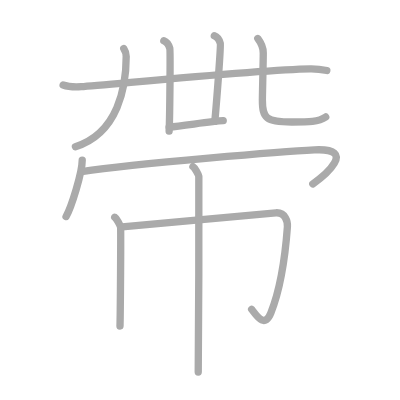
t = 0.00 s
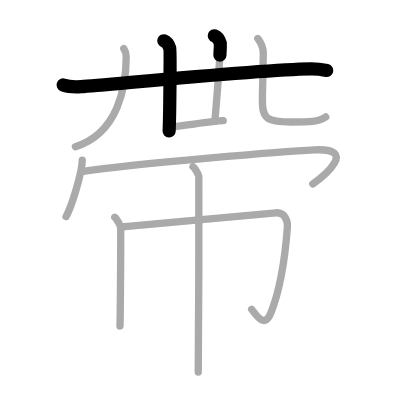
t = 2.25 s
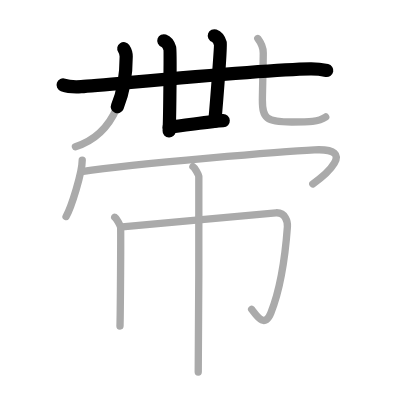
t = 4.50 s
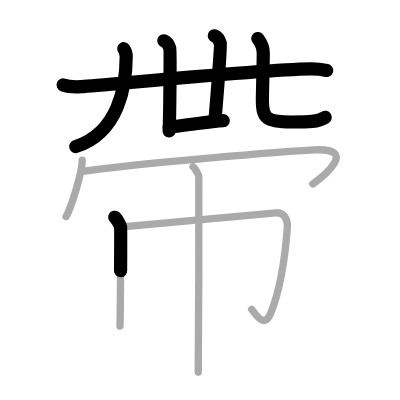
t = 6.50 s
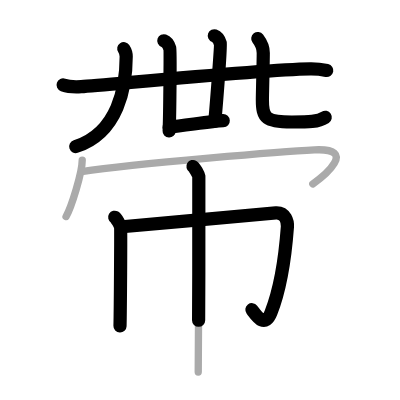
t = 8.75 s
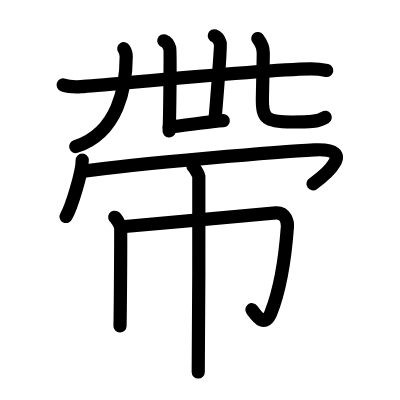
t = 11.00 s

The animated SVG that drew these frames (rendered in a browser with its animation timeline set to each time). Animation: 11 SMIL elements (animate=11); one cycle of 11.00 s.

<?xml version="1.0" standalone="no"?>
<!DOCTYPE svg PUBLIC "-//W3C//DTD SVG 1.1//EN"   "http://www.w3.org/Graphics/SVG/1.1/DTD/svg11.dtd">
<svg width="400px" height="400px"  version="1.1" xmlns="http://www.w3.org/2000/svg">
  <defs>
    <marker id="Triangle" viewBox="0 0 10 10" refX="0" refY="5" markerUnits="strokeWidth" markerWidth="3" style="stroke-opacity:0%;fill:#aaaaaa;" markerHeight="2" orient="auto">
      <path d="M 0 0 L 10 5 L 0 10 z" />
    </marker>
    
    <marker id="Arrow" viewBox="0 0 10 10" refX="5" refY="5" markerUnits="strokeWidth" markerWidth="1.8" style="stroke-opacity:0%;fill:#770000;" markerHeight="2" orient="auto">
      <path d="M 0 4 L 6 4 L 4 1 L 10 5 L 4 9 L 6 6 L 0 6 z" />
        <circle cx="5" cy="5" r="5" />
      </marker>
    
    <marker id="TriangleRed" viewBox="0 0 10 10" refX="0" refY="5" markerUnits="strokeWidth" markerWidth="3" style="stroke-opacity:0%;fill:#CC0000;" markerHeight="2" orient="auto">
      <path d="M 0 0 L 10 5 L 0 10 z" />
    </marker>
    
    <marker id="ArrowRed" viewBox="0 0 10 10" refX="5" refY="5" markerUnits="strokeWidth" markerWidth="1.8" style="stroke-opacity:0%;fill:#CC0000;" markerHeight="2" orient="auto">
      <path d="M 0 4 L 6 4 L 4 1 L 10 5 L 4 9 L 6 6 L 0 6 z" />
        <circle cx="5" cy="5" r="5" />
      </marker>
    
  </defs>
  
  <path style="fill:#ffffff; fill-opacity:100%; fill-rule:evenodd; stroke-width:0;" d="M 0 0 L 400px 0 L 400px 400px L 0 400px L 0 0" />

  <g transform="scale(3.6697247706422 3.6697247706422)">
<path style="fill:none; fill-opacity:0%; fill-rule:evenodd; stroke:#aaaaaa; stroke-opacity:100%; stroke-width: 1.5pt; stroke-linejoin:round; stroke-linecap:round;" d="M17.2 23.16c1.29 0.46 3.65 0.54 4.94 0.46c6.72-0.42 48.26-4.66 62.41-4.86c2.15-0.03 3.43 0.22 4.51 0.45"></path>
<path style="fill:none; fill-opacity:0%; fill-rule:evenodd; stroke:#aaaaaa; stroke-opacity:100%; stroke-width: 1.5pt; stroke-linejoin:round; stroke-linecap:round;" d="M44.64 11.11c0.9 0.32 1.44 1.43 1.63 2.07c0.18 0.64 0 18.59-0.18 22.57"></path>
<path style="fill:none; fill-opacity:0%; fill-rule:evenodd; stroke:#aaaaaa; stroke-opacity:100%; stroke-width: 1.5pt; stroke-linejoin:round; stroke-linecap:round;" d="M58.4 9.75c0.9 0.32 1.45 1.43 1.63 2.07s-0.95 15.36-1.49 21.25"></path>
<path style="fill:none; fill-opacity:0%; fill-rule:evenodd; stroke:#aaaaaa; stroke-opacity:100%; stroke-width: 1.5pt; stroke-linejoin:round; stroke-linecap:round;" d="M46.08 34.64c4.17-0.39 11.66-1.61 14.75-1.75"></path>
<path style="fill:none; fill-opacity:0%; fill-rule:evenodd; stroke:#aaaaaa; stroke-opacity:100%; stroke-width: 1.5pt; stroke-linejoin:round; stroke-linecap:round;" d="M33.73 13.25c0.48 0.71 0.66 1.27 0.66 2.16c0 8.14-2.14 20.84-13.84 24.55"></path>
<path style="fill:none; fill-opacity:0%; fill-rule:evenodd; stroke:#aaaaaa; stroke-opacity:100%; stroke-width: 1.5pt; stroke-linejoin:round; stroke-linecap:round;" d="M70.25 10.5c0.8 1.05 1.49 2.29 1.49 3.92c0 2.18-0.24 11.28-0.24 12.83c0 5 1 6 8 6c4.75 0 7.25 0 9.26-1.37"></path>
<path style="fill:none; fill-opacity:0%; fill-rule:evenodd; stroke:#aaaaaa; stroke-opacity:100%; stroke-width: 1.5pt; stroke-linejoin:round; stroke-linecap:round;" d="M31.26 59.2c0.48 0.29 1.5 2.13 1.6 2.7c0.1 0.57-0.06 23.37-0.16 26.93"></path>
<path style="fill:none; fill-opacity:0%; fill-rule:evenodd; stroke:#aaaaaa; stroke-opacity:100%; stroke-width: 1.5pt; stroke-linejoin:round; stroke-linecap:round;" d="M33.29 61.8c3.02-0.2 39.64-3.69 41.9-3.81c2.65-0.14 3.22 2.51 3.13 3.81c-0.48 6.54-1.81 16.7-4.5 23.45c-1.76 4.41-3.98 0.64-5.25-0.96"></path>
<path style="fill:none; fill-opacity:0%; fill-rule:evenodd; stroke:#aaaaaa; stroke-opacity:100%; stroke-width: 1.5pt; stroke-linejoin:round; stroke-linecap:round;" d="M52.58 45.38c0.48 0.29 1.5 2.13 1.6 2.7c0.1 0.57-0.06 49.73-0.16 53.3"></path>
<path style="fill:none; fill-opacity:0%; fill-rule:evenodd; stroke:#aaaaaa; stroke-opacity:100%; stroke-width: 1.5pt; stroke-linejoin:round; stroke-linecap:round;" d="M22.41 43.63c0 3.48-3.03 13.05-4.41 15.37"></path>
<path style="fill:none; fill-opacity:0%; fill-rule:evenodd; stroke:#aaaaaa; stroke-opacity:100%; stroke-width: 1.5pt; stroke-linejoin:round; stroke-linecap:round;" d="M22.24 46.74c15.26-2.24 55.74-5.53 63.45-5.9c12.05-0.59 2.55 7.16-0.45 9.28"></path>

<path style="fill:none; fill-opacity:0%; fill-rule:evenodd; stroke:#000000; stroke-opacity:100%; stroke-width: 2.7pt; stroke-linejoin:round; stroke-linecap:round;" d="M17.2 23.16c1.29 0.46 3.65 0.54 4.94 0.46c6.72-0.42 48.26-4.66 62.41-4.86c2.15-0.03 3.43 0.22 4.51 0.45" pathLength="100" stroke-dashoffset="100" stroke-dasharray="100 105"><animate id="dashAnim1" attributeName="stroke-dashoffset" from="100" to="0" dur="1s" calcMode="linear" fill="freeze"/></path>
<path style="fill:none; fill-opacity:0%; fill-rule:evenodd; stroke:#000000; stroke-opacity:100%; stroke-width: 2.7pt; stroke-linejoin:round; stroke-linecap:round;" d="M44.64 11.11c0.9 0.32 1.44 1.43 1.63 2.07c0.18 0.64 0 18.59-0.18 22.57" pathLength="100" stroke-dashoffset="100" stroke-dasharray="100 105"><animate id="dashAnim2" attributeName="stroke-dashoffset" from="100" to="0" dur="1s" calcMode="linear" begin="dashAnim1.end" fill="freeze"/></path>
<path style="fill:none; fill-opacity:0%; fill-rule:evenodd; stroke:#000000; stroke-opacity:100%; stroke-width: 2.7pt; stroke-linejoin:round; stroke-linecap:round;" d="M58.4 9.75c0.9 0.32 1.45 1.43 1.63 2.07s-0.95 15.36-1.49 21.25" pathLength="100" stroke-dashoffset="100" stroke-dasharray="100 105"><animate id="dashAnim3" attributeName="stroke-dashoffset" from="100" to="0" dur="1s" calcMode="linear" begin="dashAnim2.end" fill="freeze"/></path>
<path style="fill:none; fill-opacity:0%; fill-rule:evenodd; stroke:#000000; stroke-opacity:100%; stroke-width: 2.7pt; stroke-linejoin:round; stroke-linecap:round;" d="M46.08 34.64c4.17-0.39 11.66-1.61 14.75-1.75" pathLength="100" stroke-dashoffset="100" stroke-dasharray="100 105"><animate id="dashAnim4" attributeName="stroke-dashoffset" from="100" to="0" dur="1s" calcMode="linear" begin="dashAnim3.end" fill="freeze"/></path>
<path style="fill:none; fill-opacity:0%; fill-rule:evenodd; stroke:#000000; stroke-opacity:100%; stroke-width: 2.7pt; stroke-linejoin:round; stroke-linecap:round;" d="M33.73 13.25c0.48 0.71 0.66 1.27 0.66 2.16c0 8.14-2.14 20.84-13.84 24.55" pathLength="100" stroke-dashoffset="100" stroke-dasharray="100 105"><animate id="dashAnim5" attributeName="stroke-dashoffset" from="100" to="0" dur="1s" calcMode="linear" begin="dashAnim4.end" fill="freeze"/></path>
<path style="fill:none; fill-opacity:0%; fill-rule:evenodd; stroke:#000000; stroke-opacity:100%; stroke-width: 2.7pt; stroke-linejoin:round; stroke-linecap:round;" d="M70.25 10.5c0.8 1.05 1.49 2.29 1.49 3.92c0 2.18-0.24 11.28-0.24 12.83c0 5 1 6 8 6c4.75 0 7.25 0 9.26-1.37" pathLength="100" stroke-dashoffset="100" stroke-dasharray="100 105"><animate id="dashAnim6" attributeName="stroke-dashoffset" from="100" to="0" dur="1s" calcMode="linear" begin="dashAnim5.end" fill="freeze"/></path>
<path style="fill:none; fill-opacity:0%; fill-rule:evenodd; stroke:#000000; stroke-opacity:100%; stroke-width: 2.7pt; stroke-linejoin:round; stroke-linecap:round;" d="M31.26 59.2c0.48 0.29 1.5 2.13 1.6 2.7c0.1 0.57-0.06 23.37-0.16 26.93" pathLength="100" stroke-dashoffset="100" stroke-dasharray="100 105"><animate id="dashAnim7" attributeName="stroke-dashoffset" from="100" to="0" dur="1s" calcMode="linear" begin="dashAnim6.end" fill="freeze"/></path>
<path style="fill:none; fill-opacity:0%; fill-rule:evenodd; stroke:#000000; stroke-opacity:100%; stroke-width: 2.7pt; stroke-linejoin:round; stroke-linecap:round;" d="M33.29 61.8c3.02-0.2 39.64-3.69 41.9-3.81c2.65-0.14 3.22 2.51 3.13 3.81c-0.48 6.54-1.81 16.7-4.5 23.45c-1.76 4.41-3.98 0.64-5.25-0.96" pathLength="100" stroke-dashoffset="100" stroke-dasharray="100 105"><animate id="dashAnim8" attributeName="stroke-dashoffset" from="100" to="0" dur="1s" calcMode="linear" begin="dashAnim7.end" fill="freeze"/></path>
<path style="fill:none; fill-opacity:0%; fill-rule:evenodd; stroke:#000000; stroke-opacity:100%; stroke-width: 2.7pt; stroke-linejoin:round; stroke-linecap:round;" d="M52.58 45.38c0.48 0.29 1.5 2.13 1.6 2.7c0.1 0.57-0.06 49.73-0.16 53.3" pathLength="100" stroke-dashoffset="100" stroke-dasharray="100 105"><animate id="dashAnim9" attributeName="stroke-dashoffset" from="100" to="0" dur="1s" calcMode="linear" begin="dashAnim8.end" fill="freeze"/></path>
<path style="fill:none; fill-opacity:0%; fill-rule:evenodd; stroke:#000000; stroke-opacity:100%; stroke-width: 2.7pt; stroke-linejoin:round; stroke-linecap:round;" d="M22.41 43.63c0 3.48-3.03 13.05-4.41 15.37" pathLength="100" stroke-dashoffset="100" stroke-dasharray="100 105"><animate id="dashAnim10" attributeName="stroke-dashoffset" from="100" to="0" dur="1s" calcMode="linear" begin="dashAnim9.end" fill="freeze"/></path>
<path style="fill:none; fill-opacity:0%; fill-rule:evenodd; stroke:#000000; stroke-opacity:100%; stroke-width: 2.7pt; stroke-linejoin:round; stroke-linecap:round;" d="M22.24 46.74c15.26-2.24 55.74-5.53 63.45-5.9c12.05-0.59 2.55 7.16-0.45 9.28" pathLength="100" stroke-dashoffset="100" stroke-dasharray="100 105"><animate id="dashAnim11" attributeName="stroke-dashoffset" from="100" to="0" dur="1s" calcMode="linear" begin="dashAnim10.end" fill="freeze"/></path>

</g>

</svg>  
          
